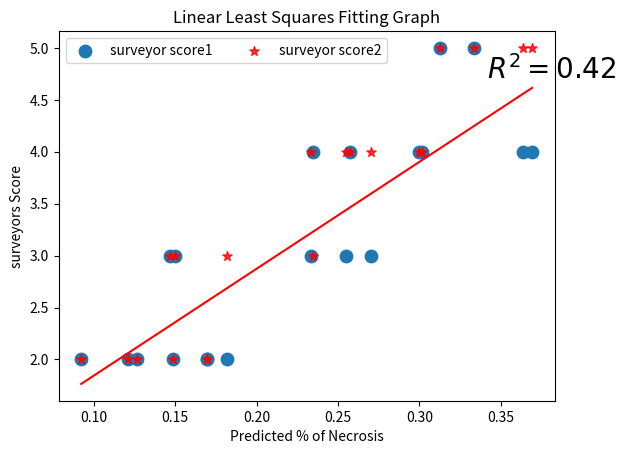

Recreate this plot in Python.
import numpy as np
import matplotlib.pyplot as plt




Nearest_Neighbors = [0.257564575646,0.301486199575,0.169421487603,0.120771958538,0.148423256128,0.18180960468,0.0922199235158,0.299725931541,0.333291551767,0.369189653527,0.363762936836,0.234502974394,0.312777605619,0.255021743632,0.233625084159,0.270245469144,0.126582278481,0.169614861267,0.146999559222,0.149648546354]
Linear_SVM = [0.242988929889,0.289301209268,0.170196280992,0.108974358974,0.160375447363,0.197377111048,0.0867657200176,0.287072132486,0.294434695412,0.321609239286,0.346591172785,0.221441503578,0.292221877905,0.235659556844,0.218716937578,0.252466161964,0.122596597409,0.158551736378,0.156444808261,0.161627084806]
Decision_Tree= [0.248339483395,0.278962429613,0.145015495868,0.0902891434806,0.109730569248,0.1653929616,0.0776126888596,0.30958073357,0.326836299825,0.339457860074,0.358518587274,0.225752220019,0.302448094205,0.242389728722,0.210349139175,0.265542555632,0.112263350186,0.126427261433,0.126440400479,0.142910618475]
Naive_Bayes = [0.262915129151,0.312378842426,0.191761363636,0.091516639389,0.139307178067,0.199641475611,0.0935364553946,0.299900868855,0.384870894961,0.426314784767,0.395693135935,0.220234502974,0.341700237579,0.256781942431,0.236125805521,0.282748336774,0.146990441746,0.157072708987,0.156822618223,0.156552842823]
Random_Forest = [0.236715867159,0.282654850918,0.138171487603,0.0692171303873,0.105341346478,0.160015095764,0.0669550498401,0.266662779171,0.300263223866,0.357067862938,0.348911681441,0.20924217605,0.290982336535,0.233692275834,0.213426950082,0.250630878642,0.0979813263461,0.127669644442,0.119293495372,0.127022418167]
Actual = [0.323372071574,0.254568949603,0.175468043899,0.0261166041596,0.085685347738,0.179811320755,0.136785356068,0.204139941691,0.565457166134,0.451968503937,0.410943010952,0.253416095521,0.375335674447,0.220312661766,0.181669551837,0.247849524028,0.0888257435973,0.112103644108,0.133362717627,0.184287140243]

surveyor_score1 = [4,4,2,2,2,2,2,4,5,4,4,4,5,3,3,3,2,2,3,3]
surveyor_score2 = [4,4,2,2,2,3,2,4,5,5,5,3,5,4,4,4,2,2,3,3]

# make the scatter plot
suv1 = plt.scatter(Nearest_Neighbors,surveyor_score1,  s=80, alpha=1.0, marker='o')
suv2 = plt.scatter(Nearest_Neighbors,surveyor_score2,  s=50, alpha=0.8, marker='*',color='r')

# determine best fit line
par = np.polyfit(Nearest_Neighbors, surveyor_score1, 1, full=True)

slope=par[0][0]
intercept=par[0][1]
xl = [min(Nearest_Neighbors), max(Nearest_Neighbors)]
yl = [slope*xx + intercept  for xx in xl]

# coefficient of determination, plot text
variance = np.var(surveyor_score1)
residuals = np.var([(slope*xx + intercept - yy)  for xx,yy in zip(Nearest_Neighbors,Nearest_Neighbors)])
Rsqr = np.round(1-residuals/variance, decimals=2)
plt.text(.9*max(Nearest_Neighbors)+.1*min(Nearest_Neighbors),.9*max(surveyor_score1)+.1*min(surveyor_score1),'$R^2 = %0.2f$'% Rsqr, fontsize=20)


plt.xlabel("Predicted % of Necrosis")
plt.ylabel("surveyors Score")

# error bounds
yerr = [abs(slope*xx + intercept - yy)  for xx,yy in zip(Nearest_Neighbors,surveyor_score1)]
par = np.polyfit(Nearest_Neighbors, yerr, 2, full=True)

yerrUpper = [(xx*slope+intercept)+(par[0][0]*xx**2 + par[0][1]*xx + par[0][2]) for xx,yy in zip(Nearest_Neighbors,surveyor_score1)]
yerrLower = [(xx*slope+intercept)-(par[0][0]*xx**2 + par[0][1]*xx + par[0][2]) for xx,yy in zip(Nearest_Neighbors,surveyor_score1)]


plt.legend((suv1, suv2),
           ('surveyor score1' , 'surveyor score2'),
           scatterpoints=1,
           loc='best',
           ncol=2,
           )
plt.title('Linear Least Squares Fitting Graph')

plt.plot(xl, yl, '-r')
plt.show()
